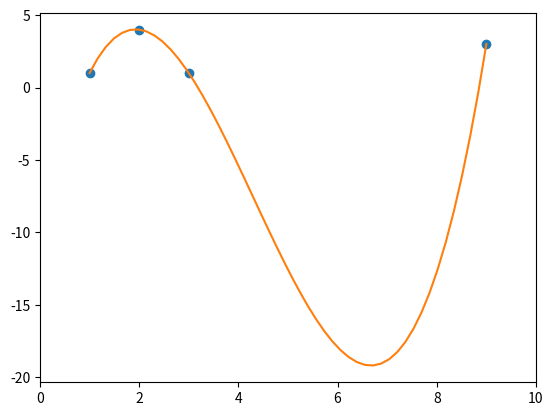

Recreate this plot in Python.

import numpy as np 
import matplotlib.pyplot as plt 

import scipy


points = np.array([(1, 1), (2, 4), (3, 1), (9, 3)])
# get x and y vectors
x = points[:,0]
y = points[:,1]

# calculate polynomial
z = np.polyfit(x, y, 3)
f = np.poly1d(z)

# calculate new x's and y's
x_new = np.linspace(x[0], x[-1], 50)
y_new = f(x_new)

plt.plot(x,y,'o', x_new, y_new)
plt.xlim([x[0]-1, x[-1] + 1 ])
plt.show()